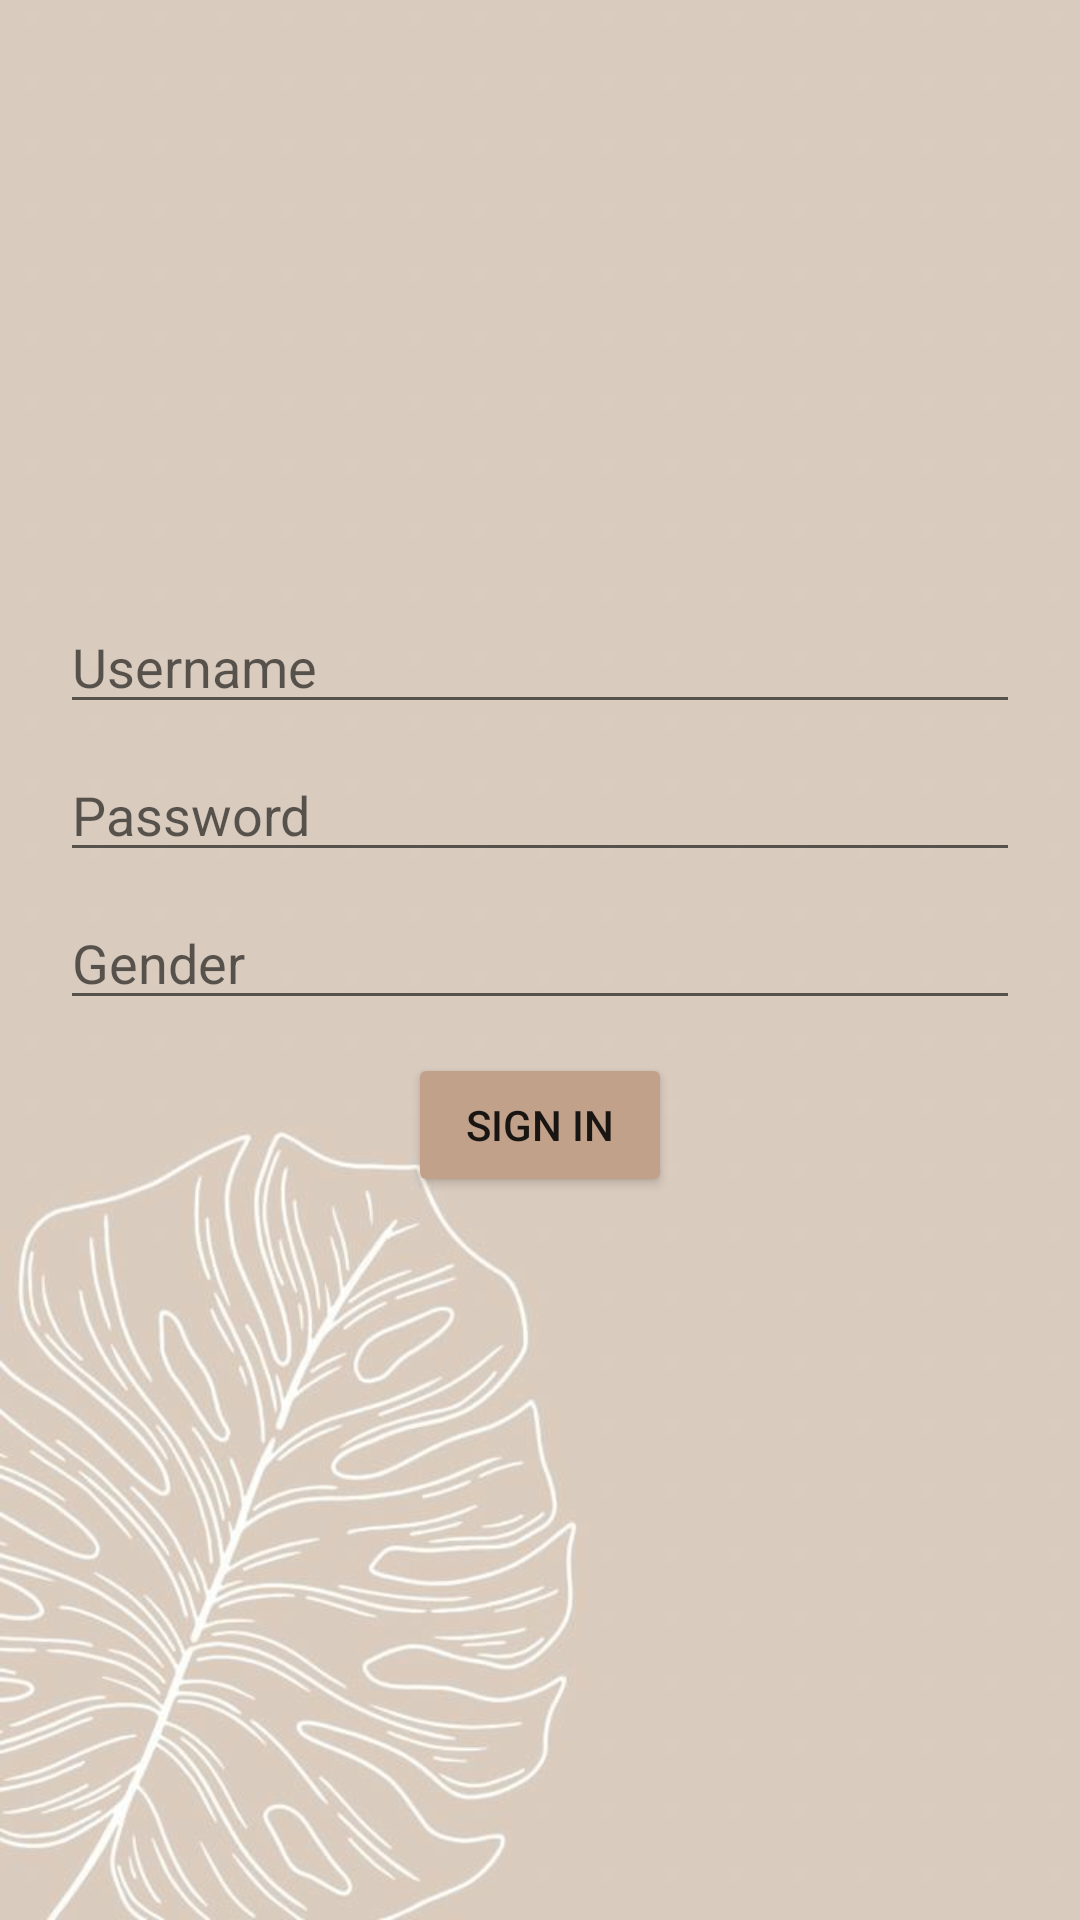

This screen was rendered from an Android layout file. Write that file and the resources it references.
<!-- AndroidManifest.xml: application theme Theme.Domaci -->
<!-- res/layout/activity_main.xml -->
<?xml version="1.0" encoding="utf-8"?>
<androidx.constraintlayout.widget.ConstraintLayout xmlns:android="http://schemas.android.com/apk/res/android"
    xmlns:app="http://schemas.android.com/apk/res-auto"
    xmlns:tools="http://schemas.android.com/tools"
    android:layout_width="match_parent"
    android:layout_height="match_parent"
    android:paddingLeft="20dp"
    android:paddingRight="20dp"
    android:background="@drawable/slika1"
    tools:context=".MainActivity">


    <EditText
        android:id="@+id/username"
        android:layout_width="0dp"
        android:layout_height="wrap_content"
        android:layout_marginTop="200dp"
        android:hint="Username"
        android:inputType="text"
        android:selectAllOnFocus="true"
        app:layout_constraintEnd_toEndOf="parent"
        app:layout_constraintStart_toStartOf="parent"
        app:layout_constraintTop_toTopOf="parent" />

    <EditText
        android:id="@+id/password"
        android:layout_width="0dp"
        android:layout_height="wrap_content"
        android:layout_marginTop="8dp"
        android:hint="Password"
        android:imeActionLabel="Sign in"
        android:imeOptions="actionDone"
        android:inputType="textPassword"
        android:selectAllOnFocus="true"
        app:layout_constraintEnd_toEndOf="parent"
        app:layout_constraintStart_toStartOf="parent"
        app:layout_constraintTop_toBottomOf="@+id/username" />

    <EditText
        android:id="@+id/edit"
        android:layout_width="0dp"
        android:layout_height="wrap_content"
        android:layout_marginTop="8dp"
        android:inputType="text"
        android:selectAllOnFocus="true"
        app:layout_constraintEnd_toEndOf="parent"
        app:layout_constraintStart_toStartOf="parent"
        app:layout_constraintTop_toBottomOf="@+id/password"
        android:hint="Gender" />


    <Button
        android:id="@+id/login"
        android:layout_width="wrap_content"
        android:layout_height="wrap_content"
        android:layout_gravity="start"
        android:layout_marginTop="16dp"
        android:layout_marginBottom="64dp"
        android:enabled="true"
        android:onClick="dugme"
        android:text="Sign in"
        android:backgroundTint="@color/novaboja"
        app:layout_constraintBottom_toBottomOf="parent"
        app:layout_constraintEnd_toEndOf="parent"
        app:layout_constraintStart_toStartOf="parent"
        app:layout_constraintTop_toBottomOf="@+id/password"
        app:layout_constraintVertical_bias="0.2"
        />


</androidx.constraintlayout.widget.ConstraintLayout>
<!-- resources referenced by this layout -->
<resources>
  <color name="novaboja">#C2A18B</color>
  <!-- drawable slika1: jpeg bitmap (drawable, 34969 bytes) -->
  <style name="Theme.Domaci" parent="Theme.MaterialComponents.DayNight.DarkActionBar">
          
          <item name="colorPrimary">@color/novaboja</item>
          <item name="colorPrimaryVariant">@color/novaboja2</item>
          <item name="colorOnPrimary">@color/white</item>
          
          <item name="colorSecondary">@color/teal_200</item>
          <item name="colorSecondaryVariant">@color/teal_700</item>
          <item name="colorOnSecondary">@color/black</item>
          
          <item name="android:statusBarColor" tools:targetApi="l">?attr/colorPrimaryVariant</item>
          
      </style>
  <color name="novaboja2">#D9CBBE</color>
  <color name="white">#FFFFFFFF</color>
  <color name="teal_200">#FF03DAC5</color>
  <color name="teal_700">#FF018786</color>
  <color name="black">#FF000000</color>
</resources>
